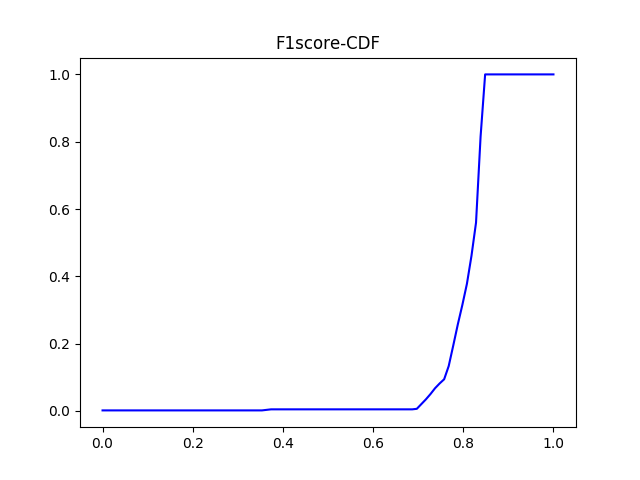

Data behind this chart, as committed beside it:
#F1_score	percentage
0.0	0.001567
0.0101	0.001567
0.0202	0.001567
0.0303	0.001567
0.0404	0.001567
0.05051	0.001567
0.06061	0.001567
0.07071	0.001567
0.08081	0.001567
0.09091	0.001567
0.101	0.001567
0.1111	0.001567
0.1212	0.001567
0.1313	0.001567
0.1414	0.001567
0.1515	0.001567
0.1616	0.001567
0.1717	0.001567
0.1818	0.001567
0.1919	0.001567
0.202	0.001567
0.2121	0.001567
0.2222	0.001567
0.2323	0.001567
0.2424	0.001567
0.2525	0.001567
0.2626	0.001567
0.2727	0.001567
0.2828	0.001567
0.2929	0.001567
0.303	0.001567
0.3131	0.001567
0.3232	0.001567
0.3333	0.001567
0.3434	0.001567
0.3535	0.001567
0.3636	0.003135
0.3737	0.004702
0.3838	0.004702
0.3939	0.004702
0.404	0.004702
0.4141	0.004702
0.4242	0.004702
0.4343	0.004702
0.4444	0.004702
0.4545	0.004702
0.4646	0.004702
0.4747	0.004702
0.4848	0.004702
0.4949	0.004702
0.5051	0.004702
0.5152	0.004702
0.5253	0.004702
0.5354	0.004702
0.5455	0.004702
0.5556	0.004702
0.5657	0.004702
0.5758	0.004702
0.5859	0.004702
0.596	0.004702
... 40 more rows
